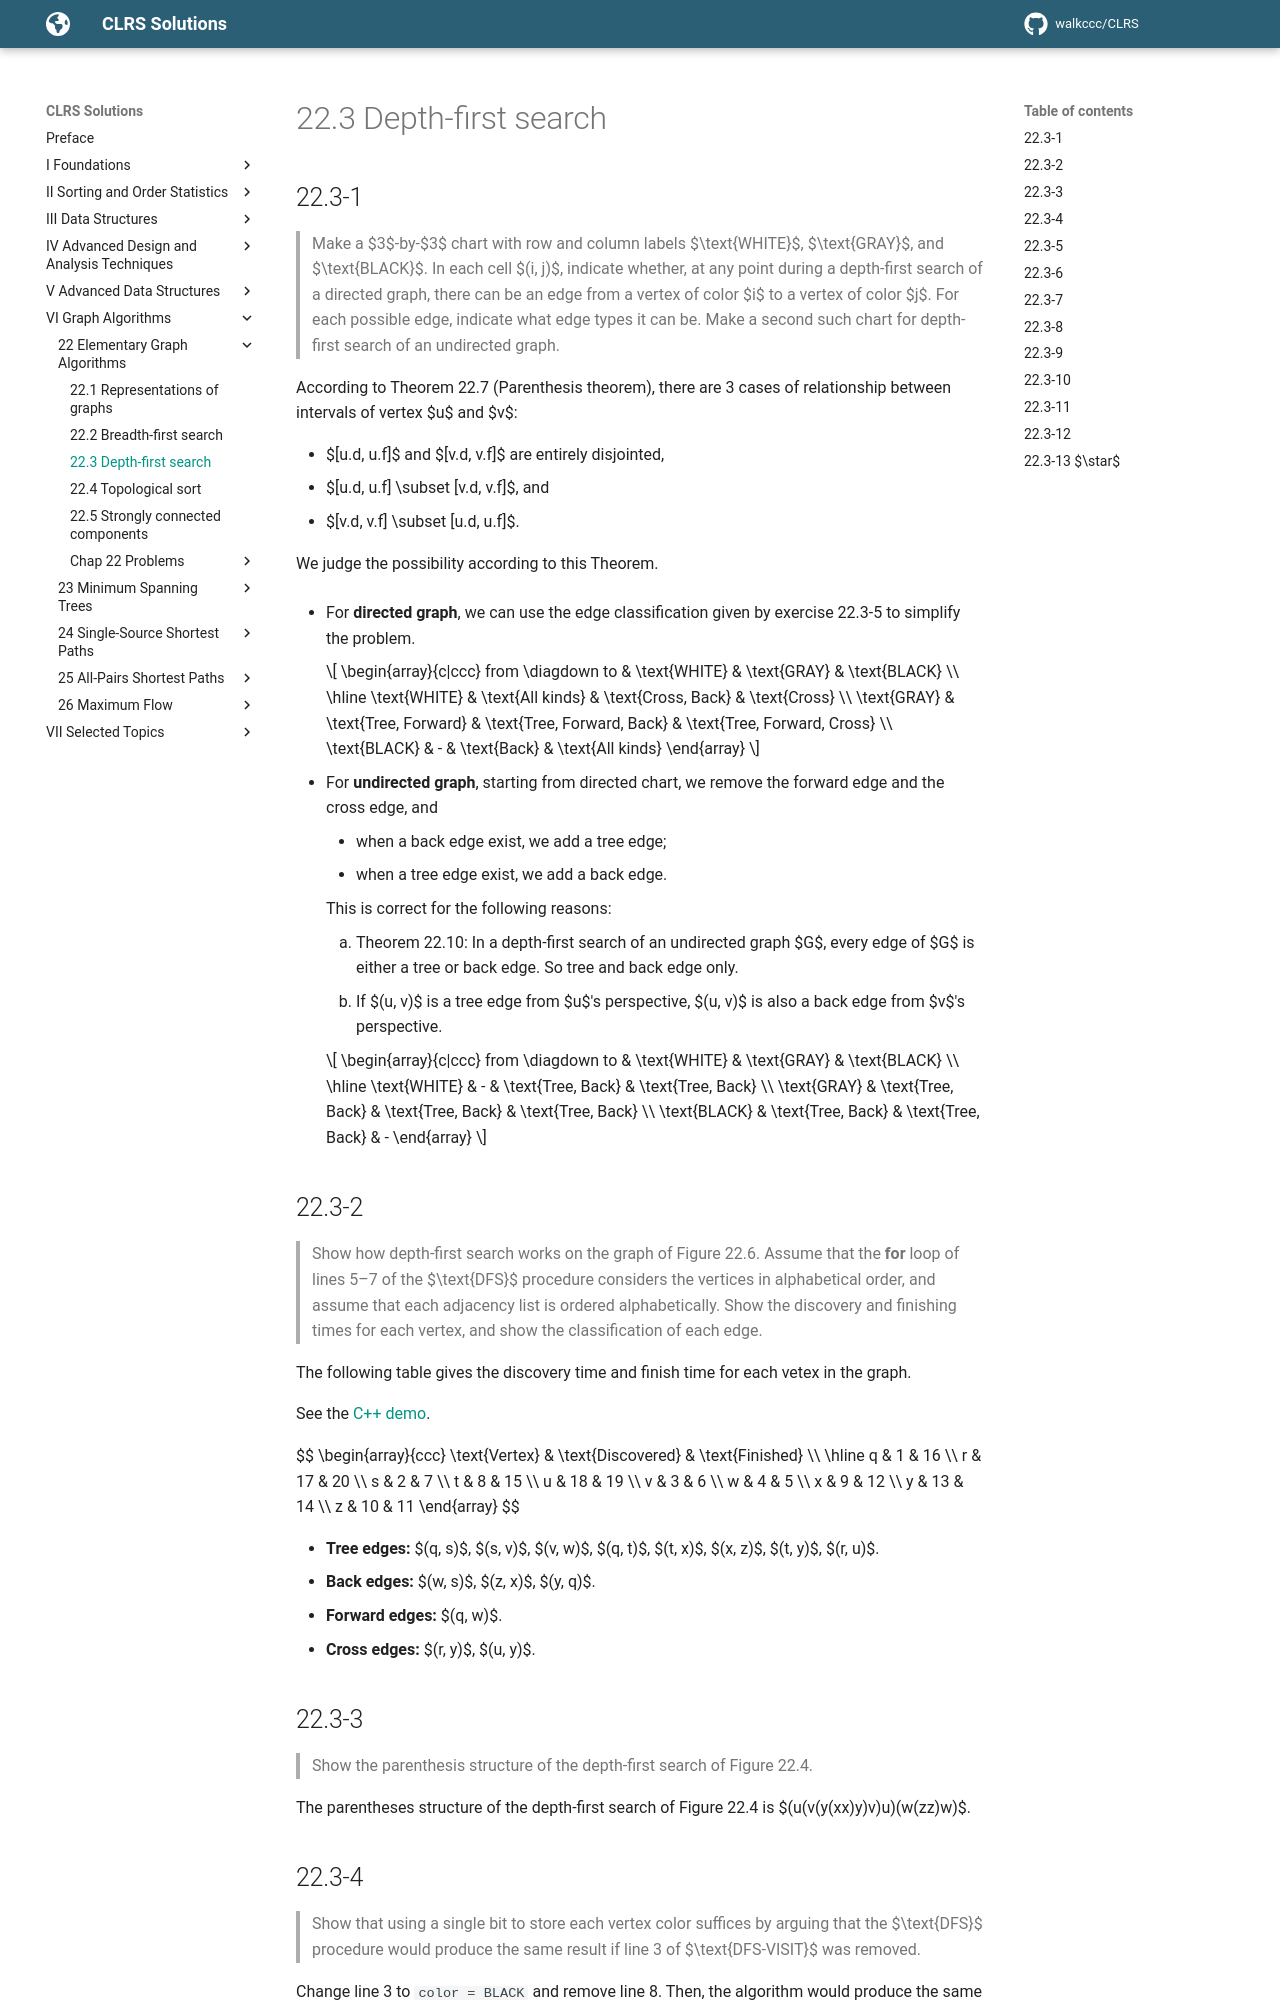

repository: walkccc/CLRS · page: Chap22/22.3/index.html · generator: mkdocs

## 22.3-1

> Make a $3$-by-$3$ chart with row and column labels $\text{WHITE}$, $\text{GRAY}$, and $\text{BLACK}$. In each cell $(i, j)$, indicate whether, at any point during a depth-first search of a directed graph, there can be an edge from a vertex of color $i$ to a vertex of color $j$. For each possible edge, indicate what edge types it can be. Make a second such chart for depth-first search of an undirected graph.

According to Theorem 22.7 (Parenthesis theorem), there are 3 cases of relationship between intervals of vertex $u$ and $v$:

- $[u.d, u.f]$ and $[v.d, v.f]$ are entirely disjointed,
- $[u.d, u.f] \subset [v.d, v.f]$, and
- $[v.d, v.f] \subset [u.d, u.f]$.

We judge the possibility according to this Theorem.

- For **directed graph**, we can use the edge classification given by exercise 22.3-5 to simplify the problem.

    ```math
    \begin{array}{c|ccc}
    from \diagdown to & \text{WHITE}         & \text{GRAY}                & \text{BLACK} \\
    \hline
    \text{WHITE}      & \text{All kinds}     & \text{Cross, Back}         & \text{Cross} \\
    \text{GRAY}       & \text{Tree, Forward} & \text{Tree, Forward, Back} & \text{Tree, Forward, Cross} \\
    \text{BLACK}      & -                    & \text{Back}                & \text{All kinds}
    \end{array}
    ```

- For **undirected graph**, starting from directed chart, we remove the forward edge and the cross edge, and

    - when a back edge exist, we add a tree edge;
    - when a tree edge exist, we add a back edge.

    This is correct for the following reasons:

    1. Theorem 22.10: In a depth-first search of an undirected graph $G$, every edge of $G$ is either a tree or back edge. So tree and back edge only.
    2. If $(u, v)$ is a tree edge from $u$'s perspective, $(u, v)$ is also a back edge from $v$'s perspective.

    ```math
    \begin{array}{c|ccc}
    from \diagdown to & \text{WHITE}      & \text{GRAY}       & \text{BLACK} \\
    \hline
    \text{WHITE}      & -                 & \text{Tree, Back} & \text{Tree, Back} \\
    \text{GRAY}       & \text{Tree, Back} & \text{Tree, Back} & \text{Tree, Back} \\
    \text{BLACK}      & \text{Tree, Back} & \text{Tree, Back} & -
    \end{array}
    ```

## 22.3-2

> Show how depth-first search works on the graph of Figure 22.6. Assume that the **for** loop of lines 5–7 of the $\text{DFS}$ procedure considers the vertices in alphabetical order, and assume that each adjacency list is ordered alphabetically. Show the discovery and finishing times for each vertex, and show the classification of each edge.

The following table gives the discovery time and finish time for each vetex in the graph.

See the [C++ demo](https://github.com/walkccc/CLRS-cpp/blob/master/Chap22/22.3.cpp).

$$
\begin{array}{ccc}
\text{Vertex} & \text{Discovered} & \text{Finished} \\\\
\hline
q &  1 & 16 \\\\
r & 17 & 20 \\\\
s &  2 &  7 \\\\
t &  8 & 15 \\\\
u & 18 & 19 \\\\
v &  3 &  6 \\\\
w &  4 &  5 \\\\
x &  9 & 12 \\\\
y & 13 & 14 \\\\
z & 10 & 11
\end{array}
$$

- **Tree edges:** $(q, s)$, $(s, v)$, $(v, w)$, $(q, t)$, $(t, x)$, $(x, z)$, $(t, y)$, $(r, u)$.
- **Back edges:** $(w, s)$, $(z, x)$, $(y, q)$.
- **Forward edges:** $(q, w)$.
- **Cross edges:** $(r, y)$, $(u, y)$.
